Photos from the image-classification dataset "infrared_dataset" in the GitHub repository kk-2m/AnimalClassification-IFOR. Its 28 classes are: acryllium vulturinum, aepyceros melampus, bos taurus, capra aegagrus, cephalophus nigrifrons, crax rubra, paca, dasyprocta punctata, equus quagga, giraffa camelopardalis, leopardus pardalis, african elephant, madoqua guentheri, mazama americana, mazama temama, meleagris ocellata, mitu tuberosum, nasua narica, panthera onca, papio anubis, pecari tajacu, phacochoerus africanus, psophia leucoptera, puma, syncerus caffer, south american tapir, tayassu pecari, urocyon cinereoargenteus.

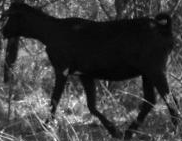
Label: capra aegagrus

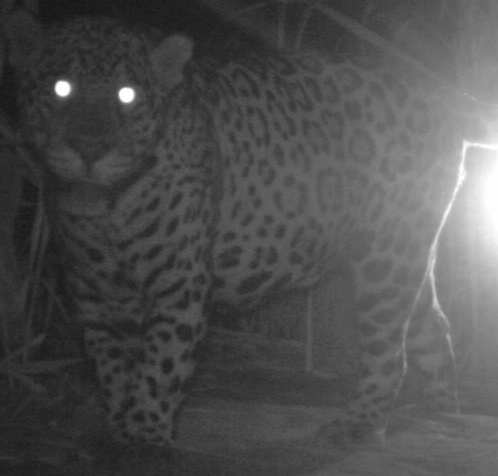
Label: panthera onca

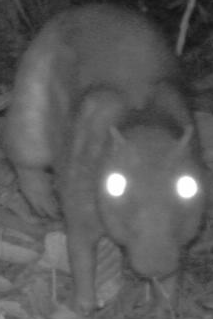
Label: paca

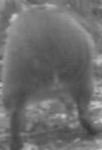
Label: dasyprocta punctata

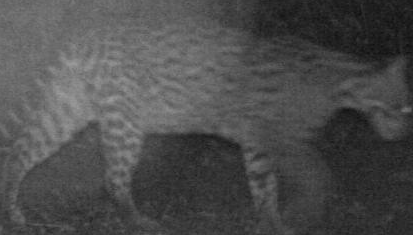
Label: leopardus pardalis

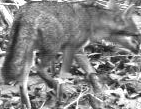
Label: urocyon cinereoargenteus
